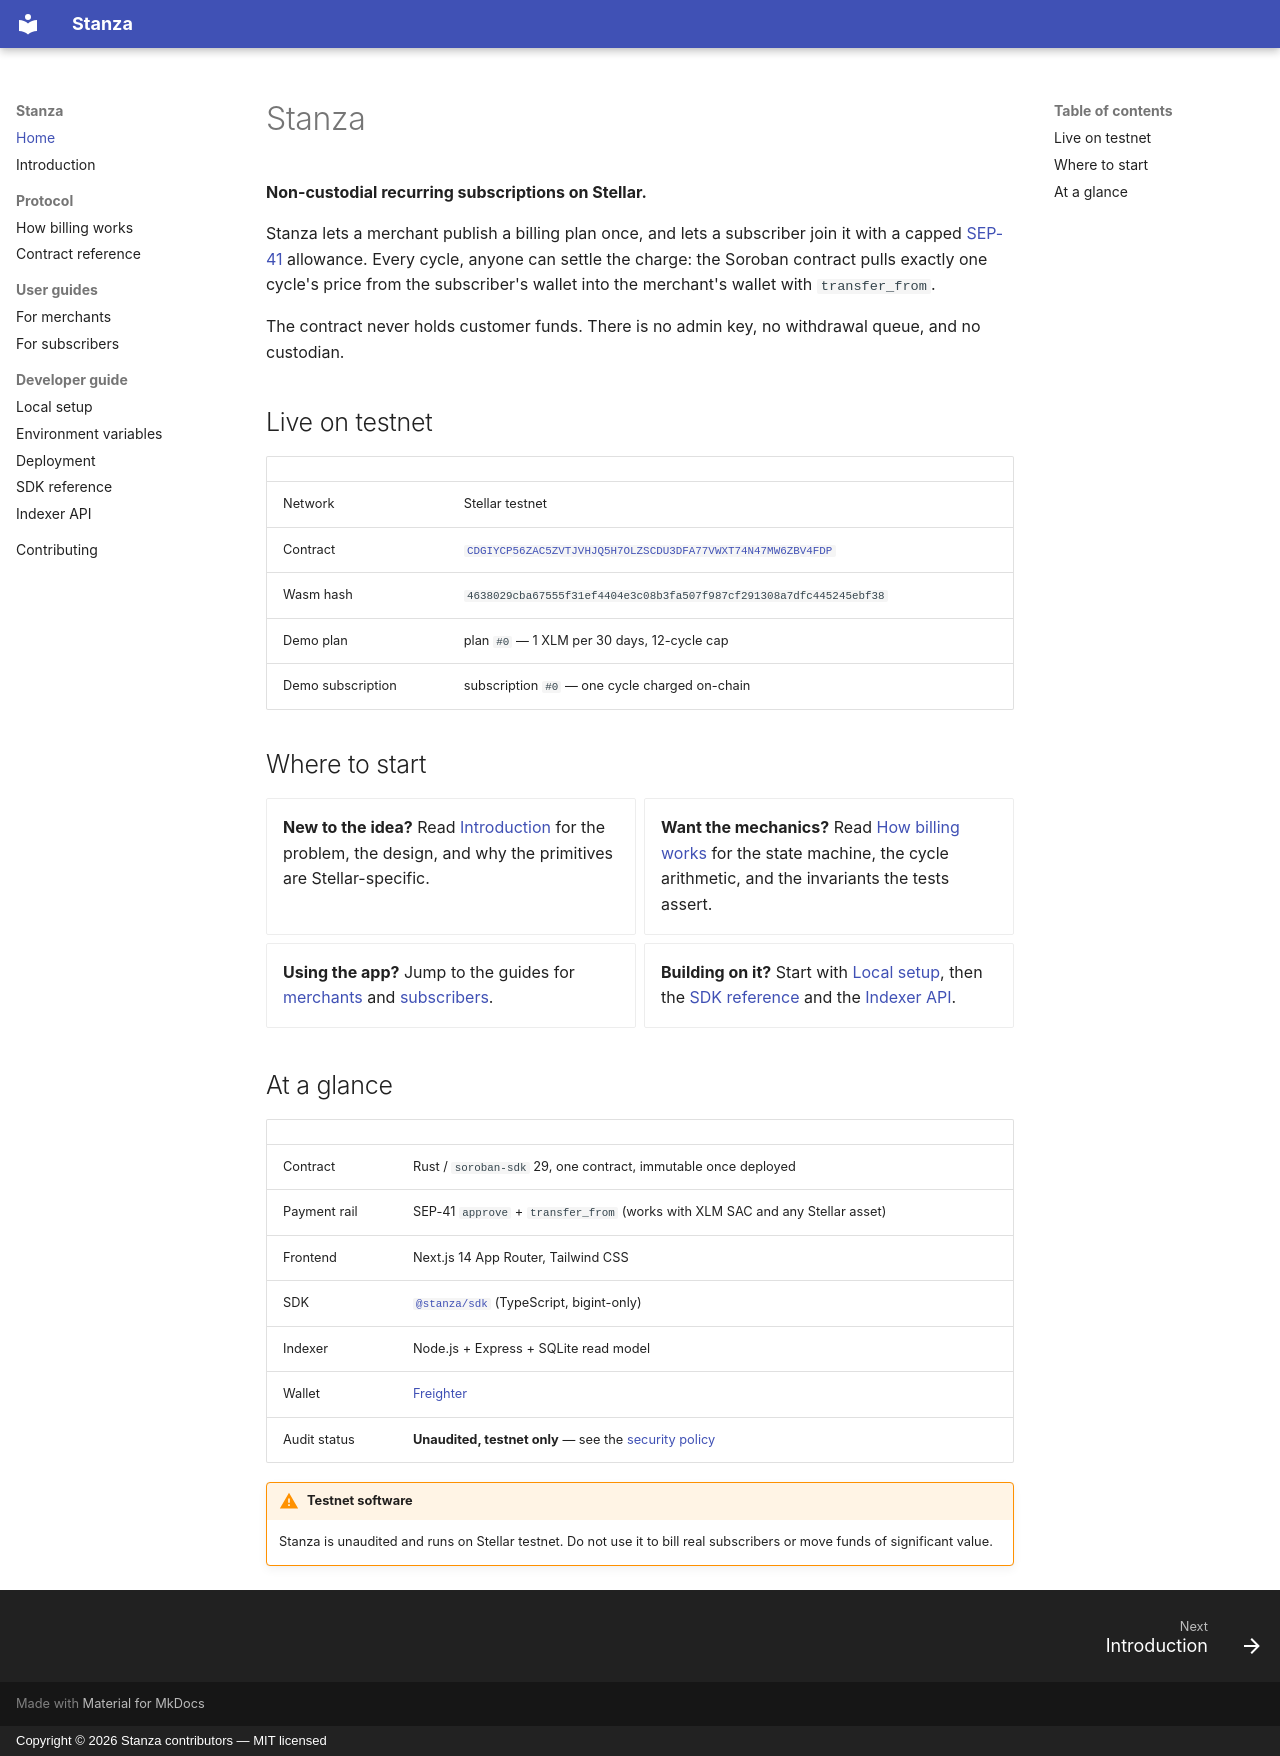

repository: Streams-Hq/stanza · page: index.html · generator: mkdocs · copyright: Copyright © 2026 Stanza contributors — MIT licensed

# Stanza

**Non-custodial recurring subscriptions on Stellar.**

Stanza lets a merchant publish a billing plan once, and lets a subscriber join it
with a capped [SEP-41](https://github.com/stellar/stellar-protocol/blob/master/ecosystem/sep-0041.md)
allowance. Every cycle, anyone can settle the charge: the Soroban contract pulls
exactly one cycle's price from the subscriber's wallet into the merchant's
wallet with `transfer_from`.

The contract never holds customer funds. There is no admin key, no withdrawal
queue, and no custodian.

## Live on testnet

| | |
| --- | --- |
| Network | Stellar testnet |
| Contract | [`CDGIYCP56ZAC5ZVTJVHJQ5H7OLZSCDU3DFA77VWXT74N47MW6ZBV4FDP`](https://stellar.expert/explorer/testnet/contract/CDGIYCP56ZAC5ZVTJVHJQ5H7OLZSCDU3DFA77VWXT74N47MW6ZBV4FDP) |
| Wasm hash | `4638029cba67555f31ef4404e3c08b3fa507f987cf291308a7dfc445245ebf38` |
| Demo plan | plan `#0` — 1 XLM per 30 days, 12-cycle cap |
| Demo subscription | subscription `#0` — one cycle charged on-chain |

## Where to start

<div class="grid cards" markdown>

- **New to the idea?** Read [Introduction](introduction.md) for the problem,
  the design, and why the primitives are Stellar-specific.
- **Want the mechanics?** Read [How billing works](protocol.md) for the state
  machine, the cycle arithmetic, and the invariants the tests assert.
- **Using the app?** Jump to the guides for
  [merchants](guides/merchant.md) and [subscribers](guides/subscriber.md).
- **Building on it?** Start with [Local setup](developers/local-setup.md), then
  the [SDK reference](developers/sdk.md) and the
  [Indexer API](developers/api.md).

</div>

## At a glance

| | |
| --- | --- |
| Contract | Rust / `soroban-sdk` 29, one contract, immutable once deployed |
| Payment rail | SEP-41 `approve` + `transfer_from` (works with XLM SAC and any Stellar asset) |
| Frontend | Next.js 14 App Router, Tailwind CSS |
| SDK | [`@stanza/sdk`](developers/sdk.md) (TypeScript, bigint-only) |
| Indexer | Node.js + Express + SQLite read model |
| Wallet | [Freighter](https://www.freighter.app) |
| Audit status | **Unaudited, testnet only** — see the [security policy](https://github.com/Streams-Hq/stanza/blob/main/SECURITY.md) |

!!! warning "Testnet software"
    Stanza is unaudited and runs on Stellar testnet. Do not use it to bill real
    subscribers or move funds of significant value.
